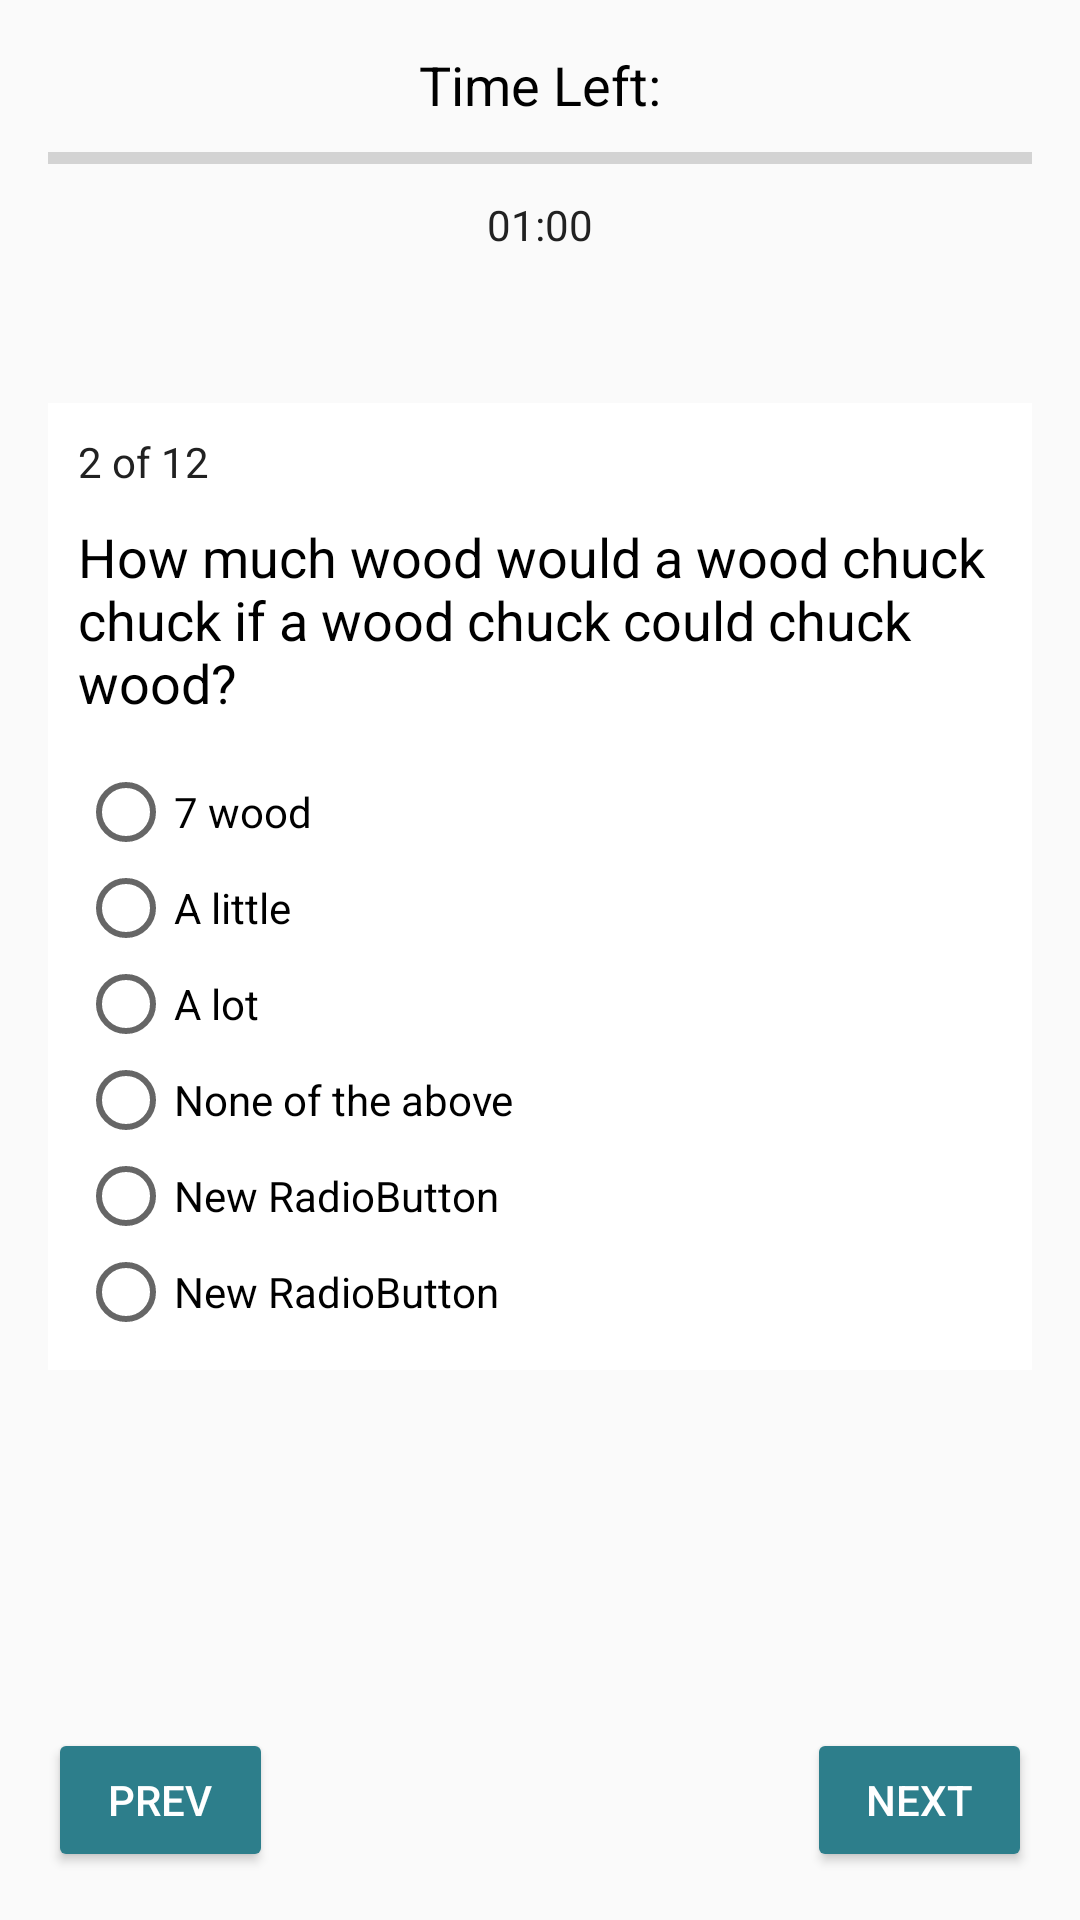

This screen was rendered from an Android layout file. Write that file and the resources it references.
<!-- AndroidManifest.xml: application theme AppTheme -->
<!-- res/layout/activity_quiz.xml -->
<?xml version="1.0" encoding="utf-8"?>
<RelativeLayout xmlns:android="http://schemas.android.com/apk/res/android"
    xmlns:tools="http://schemas.android.com/tools" android:layout_width="match_parent"
    android:layout_height="match_parent" android:paddingLeft="@dimen/activity_horizontal_margin"
    android:paddingRight="@dimen/activity_horizontal_margin"
    android:paddingTop="@dimen/activity_vertical_margin"
    android:paddingBottom="@dimen/activity_vertical_margin"
    tools:context="com.levipayne.quizapp.QuizActivity"
    android:id="@+id/main_container">

    <LinearLayout
        android:orientation="vertical"
        android:layout_width="match_parent"
        android:layout_height="wrap_content"
        android:id="@+id/progress_container"
        android:layout_marginBottom="20dp"
        android:layout_alignParentRight="true"
        android:layout_alignParentEnd="true">

        <TextView
            android:layout_width="wrap_content"
            android:layout_height="wrap_content"
            android:textAppearance="?android:attr/textAppearanceMedium"
            android:text="@string/time_left_text"
            android:id="@+id/time_left_descr"
            android:textColor="#000000"
            android:layout_gravity="center_horizontal" />

        <ProgressBar
            android:layout_width="match_parent"
            android:layout_height="25dp"
            android:id="@+id/progress_bar"
            android:layout_alignParentTop="true"
            android:layout_centerHorizontal="true"
            android:progress="0"
            android:max="6000"
            android:indeterminate="false"
            style="@style/Base.Widget.AppCompat.ProgressBar.Horizontal"
            android:longClickable="false"
            android:progressTint="@color/colorPrimary" />

        <TextView
            android:layout_width="wrap_content"
            android:layout_height="wrap_content"
            android:textAppearance="?android:attr/textAppearanceSmall"
            android:text="@string/start_time"
            android:id="@+id/time_left"
            android:layout_gravity="center_horizontal"
            android:textColor="@color/material_grey_900" />
    </LinearLayout>

    <include layout="@layout/question_container_layout"/>

    <Button
        style="?android:attr/buttonStyleSmall"
        android:layout_width="wrap_content"
        android:layout_height="wrap_content"
        android:text="@string/next"
        android:id="@+id/next_button"
        android:layout_alignTop="@+id/prev_button"
        android:layout_alignParentRight="true"
        android:layout_alignParentEnd="true"
        android:minWidth="75dp" />

    <Button
        style="?android:attr/buttonStyleSmall"
        android:layout_width="wrap_content"
        android:layout_height="wrap_content"
        android:text="@string/prev"
        android:id="@+id/prev_button"
        android:layout_alignParentBottom="true"
        android:layout_alignParentLeft="true"
        android:layout_alignParentStart="true"
        android:minWidth="75dp" />

    <ViewAnimator
        android:layout_width="match_parent"
        android:layout_height="wrap_content"
        android:id="@+id/viewAnimator"
        android:layout_below="@+id/progress_container"
        android:layout_centerHorizontal="true"
        android:layout_above="@+id/next_button">

    </ViewAnimator>

    <Button
        android:layout_width="wrap_content"
        android:layout_height="wrap_content"
        android:text="@string/finish"
        android:id="@+id/finish_button"
        android:layout_alignTop="@+id/next_button"
        android:layout_alignParentRight="true"
        android:layout_alignParentEnd="true"
        android:visibility="gone" />

</RelativeLayout>
<!-- res/layout/question_container_layout.xml (included above) -->
<?xml version="1.0" encoding="utf-8"?>
<LinearLayout xmlns:android="http://schemas.android.com/apk/res/android"
        android:orientation="vertical"
        android:layout_width="match_parent"
        android:layout_height="wrap_content"
        android:layout_marginTop="30dp"
        android:id="@+id/question_container"
        android:layout_below="@+id/progress_container"
        android:background="#FFFFFF"
        android:padding="10dp">

        <TextView
            android:layout_width="wrap_content"
            android:layout_height="wrap_content"
            android:textAppearance="?android:attr/textAppearanceSmall"
            android:text="@string/sample_index"
            android:id="@+id/question_index"
            android:layout_below="@+id/progress_bar"
            android:layout_alignParentLeft="true"
            android:layout_alignParentStart="true"
            android:textColor="@color/material_grey_900" />

        <TextView
            android:layout_width="wrap_content"
            android:layout_height="wrap_content"
            android:textAppearance="?android:attr/textAppearanceMedium"
            android:text="@string/sample_question"
            android:id="@+id/question"
            android:layout_marginTop="10dp"
            android:textColor="#000000"
            android:layout_below="@+id/progress_bar"
            android:layout_alignParentRight="true"
            android:layout_alignParentEnd="true" />

        <RadioGroup
            android:layout_width="match_parent"
            android:layout_height="wrap_content"
            android:id="@+id/answer_choices"
            android:layout_marginTop="15dp">

            <RadioButton
                android:layout_width="wrap_content"
                android:layout_height="wrap_content"
                android:text="@string/sample_answer_A"
                android:id="@+id/answer_A" />

            <RadioButton
                android:layout_width="wrap_content"
                android:layout_height="wrap_content"
                android:text="@string/sample_answer_B"
                android:id="@+id/answer_B" />

            <RadioButton
                android:layout_width="wrap_content"
                android:layout_height="wrap_content"
                android:text="@string/sample_answer_C"
                android:id="@+id/answer_C" />

            <RadioButton
                android:layout_width="wrap_content"
                android:layout_height="wrap_content"
                android:text="@string/sample_answer_D"
                android:id="@+id/answer_D" />

            <RadioButton
                android:layout_width="wrap_content"
                android:layout_height="wrap_content"
                android:text="New RadioButton"
                android:id="@+id/answer_E" />

            <RadioButton
                android:layout_width="wrap_content"
                android:layout_height="wrap_content"
                android:text="New RadioButton"
                android:id="@+id/answer_F" />
        </RadioGroup>

</LinearLayout>
<!-- resources referenced by this layout -->
<resources>
  <color name="colorPrimary">#2D7E8B</color>
  <dimen name="activity_horizontal_margin">16dp</dimen>
  <dimen name="activity_vertical_margin">16dp</dimen>
  <string name="next">Next</string>
  <string name="prev">Prev</string>
  <string name="sample_answer_A">7 wood</string>
  <string name="sample_answer_B">A little</string>
  <string name="sample_answer_C">A lot</string>
  <string name="sample_answer_D">None of the above</string>
  <string name="sample_index">2 of 12</string>
  <string name="sample_question">How much wood would a wood chuck chuck if a wood chuck could chuck wood?</string>
  <string name="start_time">01:00</string>
  <string name="time_left_text">Time Left:</string>
  <style name="AppTheme" parent="AppTheme.Base" />
  <style name="AppTheme.Base" parent="Theme.AppCompat.Light.DarkActionBar">
          
          <item name="colorPrimary">@color/colorPrimary</item>
          <item name="colorPrimaryDark">@color/colorPrimaryDark</item>
          <item name="colorAccent">@color/colorAccent</item>
      </style>
  <color name="colorPrimaryDark">#002939</color>
  <color name="colorAccent">#73CAC4</color>
</resources>
